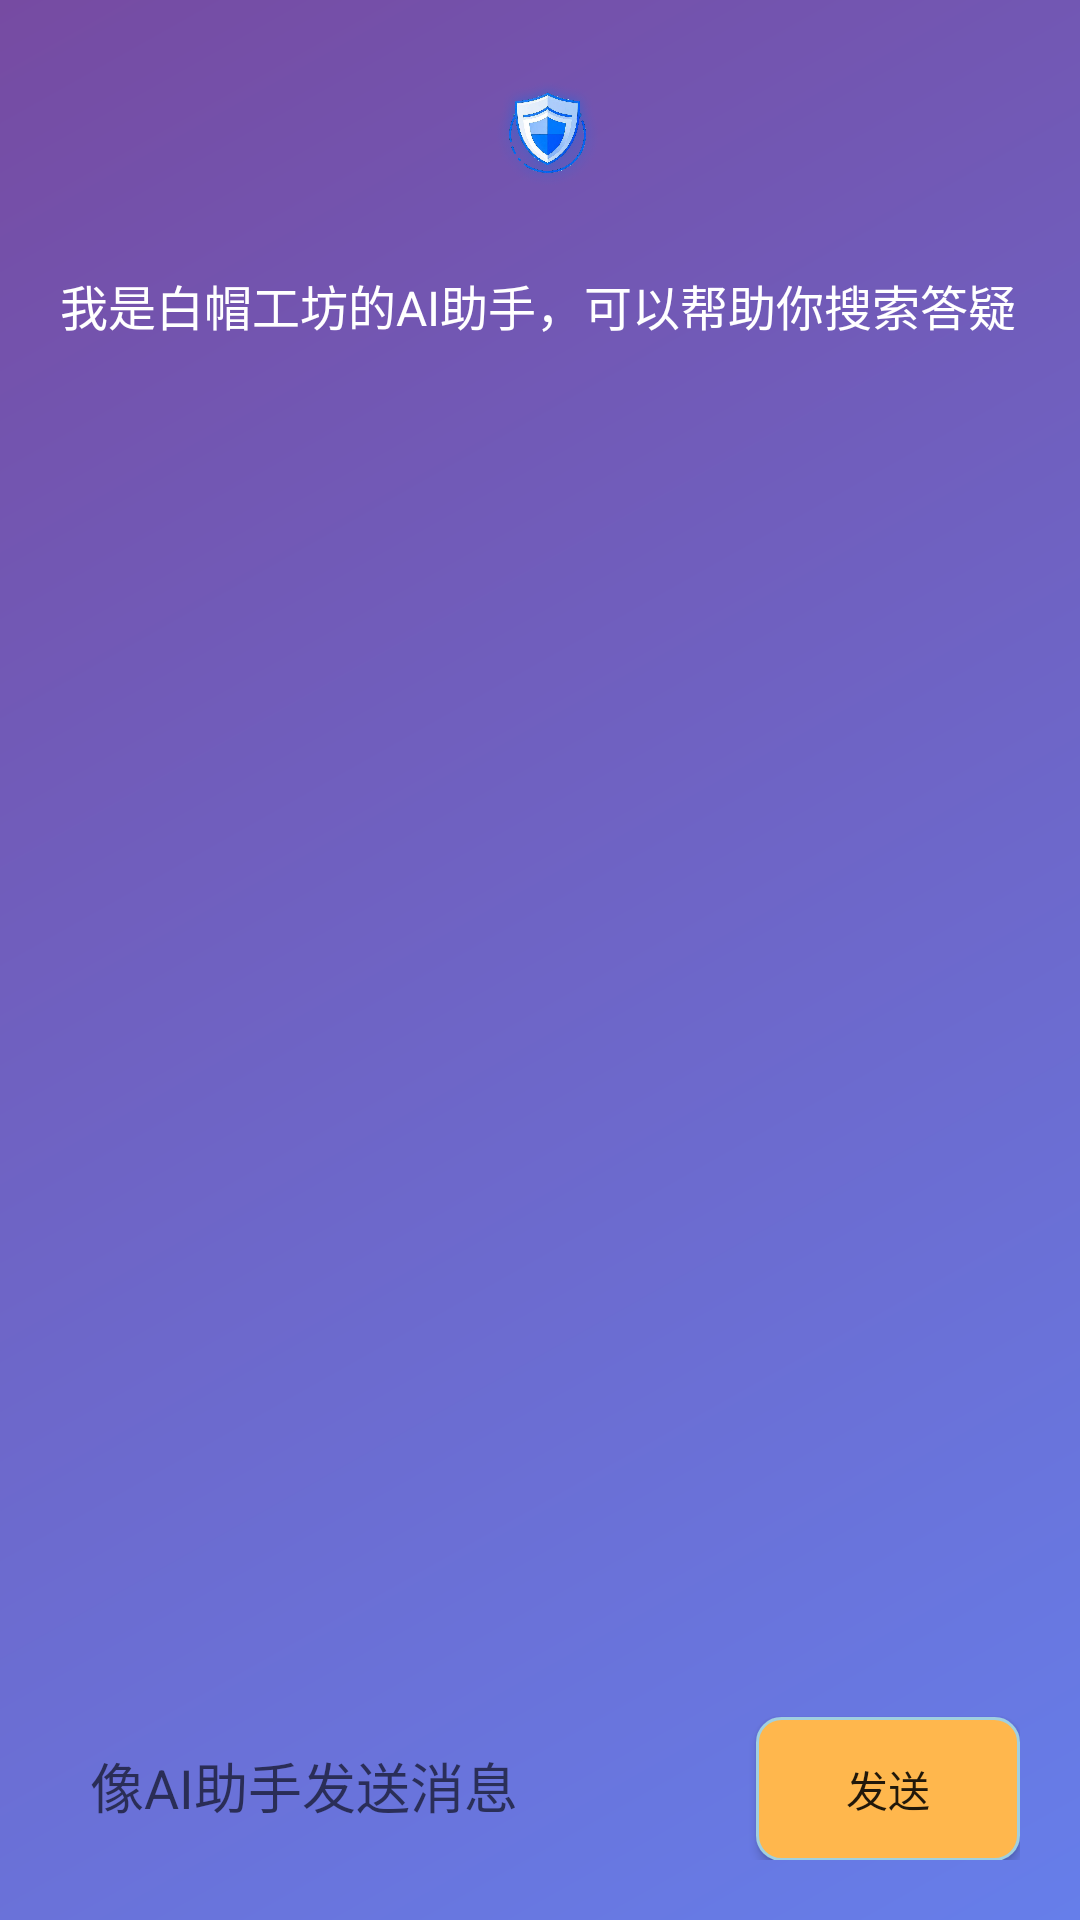

Here is an Android app screen rendered from its layout file. Give the layout XML and the strings, colors and styles it references.
<!-- AndroidManifest.xml: application theme Theme.AppCompat.DayNight.NoActionBar -->
<!-- res/layout/activity_ai.xml -->
<?xml version="1.0" encoding="utf-8"?>
<RelativeLayout xmlns:android="http://schemas.android.com/apk/res/android"
    android:layout_width="match_parent"
    android:layout_height="match_parent"
    android:background="@drawable/background_gradient_blue">

    <LinearLayout
        android:layout_width="match_parent"
        android:layout_height="100dp"
        android:orientation="horizontal">

        
        <ImageView
            android:id="@+id/settingsButton"
            android:layout_width="30dp"
            android:src="@drawable/aimore"
            android:layout_weight="1"
            android:layout_height="50dp"
            android:layout_alignParentTop="true"
            android:layout_alignParentEnd="true"
            android:layout_marginTop="20dp" />
        
        <ImageView
            android:id="@+id/logo"
            android:layout_width="400dp"
            android:layout_height="50dp"
            android:layout_weight="1"
            android:src="@drawable/logo"
            android:layout_marginTop="20dp" />
    </LinearLayout>

    
    <TextView
        android:id="@+id/promptText"
        android:layout_width="match_parent"
        android:layout_height="50dp"
        android:text="我是白帽工坊的AI助手，可以帮助你搜索答疑"
        android:textColor="@android:color/white"
        android:textSize="16sp"
        android:layout_centerHorizontal="true"
        android:layout_marginTop="90dp"
        android:layout_marginLeft="40dp" />

    
    <ProgressBar
        android:id="@+id/loadingProgress"
        android:layout_width="wrap_content"
        android:layout_height="wrap_content"
        android:visibility="gone"
        android:layout_centerInParent="true" />

    
    <ListView
        android:id="@+id/responseList"
        android:layout_width="match_parent"
        android:layout_height="wrap_content"
        android:layout_above="@id/inputLayout"
        android:layout_below="@id/promptText"
        android:layout_margin="20dp" />

    
    <LinearLayout
        android:id="@+id/inputLayout"
        android:layout_width="match_parent"
        android:layout_height="wrap_content"
        android:orientation="horizontal"
        android:layout_alignParentBottom="true"
        android:layout_margin="10dp"
        android:padding="10dp">

        <EditText
            android:id="@+id/inputBox"
            android:layout_width="0dp"
            android:layout_height="wrap_content"
            android:layout_weight="1"
            android:hint="像AI助手发送消息"
            android:padding="10dp"
            android:background="@drawable/ounded_edittext" />

        <Button
            android:id="@+id/submitButton"
            android:layout_width="wrap_content"
            android:layout_height="wrap_content"
            android:text="发送"
            android:padding="10dp"
            android:background="@drawable/button_background" />
    </LinearLayout>
</RelativeLayout>





















<!-- resources referenced by this layout -->
<resources>
  <!-- drawable aimore: png bitmap (drawable, 2274 bytes) -->
  <!-- drawable background_gradient_blue (drawable) -->
  <?xml version="1.0" encoding="utf-8"?>
  <shape android:shape="rectangle"
      xmlns:android="http://schemas.android.com/apk/res/android">
      <gradient
          android:angle="135"
          android:startColor="#667eea"
          android:endColor="#764ba2"
          android:type="linear"/>
  </shape>
  <!-- drawable button_background (drawable) -->
  <?xml version="1.0" encoding="utf-8"?>
  <shape xmlns:android="http://schemas.android.com/apk/res/android">
      <solid android:color="#FFB74D" />
      <stroke android:width="1dp" android:color="#A0D0E0" />
      <corners android:radius="8dp" />
  </shape>
  <!-- drawable logo: png bitmap (drawable, 257383 bytes) -->
</resources>
